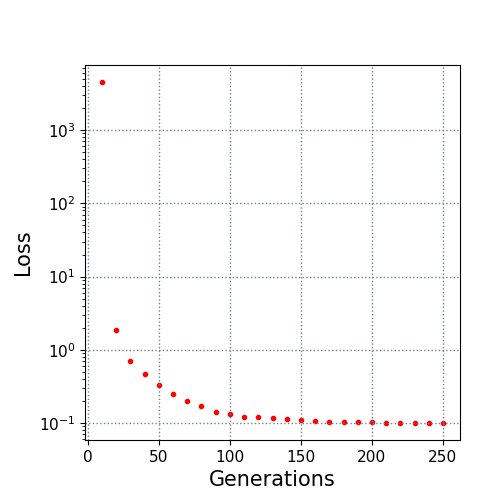

Data behind this chart, as committed beside it:
10.0, 4518.754112
20.0, 1.853
30.0, 0.7147
40.0, 0.4675
50.0, 0.3293
60.0, 0.2503
70.0, 0.2012
80.0, 0.1724
90.0, 0.1437
100.0, 0.1318
110.0, 0.1228
120.0, 0.1208
130.0, 0.117
140.0, 0.1127
150.0, 0.1099
160.0, 0.1064
170.0, 0.1029
180.0, 0.1026
190.0, 0.1025
200.0, 0.1023
210.0, 0.1018
220.0, 0.1018
230.0, 0.1011
240.0, 0.1006
250.0, 0.1006
